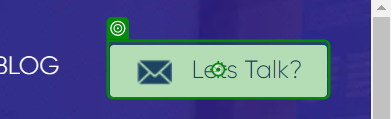
Workflow: 2BaseFull - Testing - SA

Step 1: click on 'Lets Talk?'

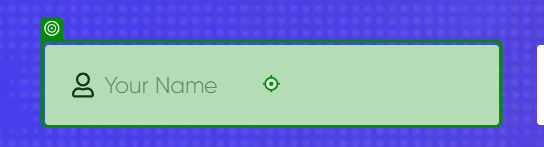
Step 2: type "Testing" into 'INPUT name'

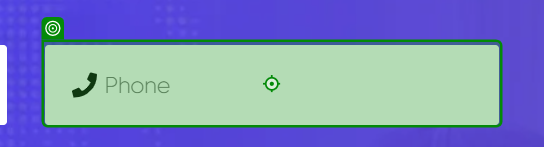
Step 3: type "[number redacted]" into 'INPUT phone'

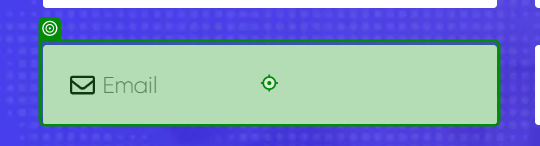
Step 4: type "[email redacted]" into 'INPUT form_email'

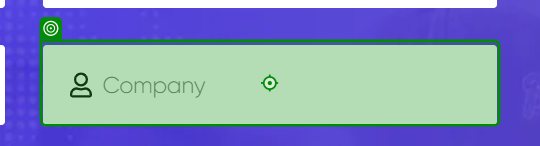
Step 5: type "2Base Technologies" into 'INPUT company'

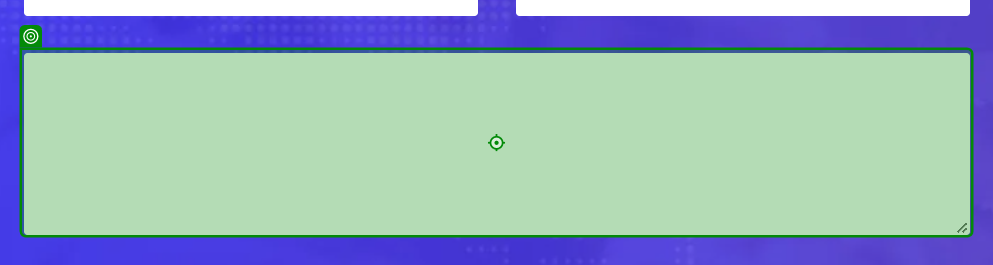
Step 6: type "Testing" into 'TEXTAREA form_message'

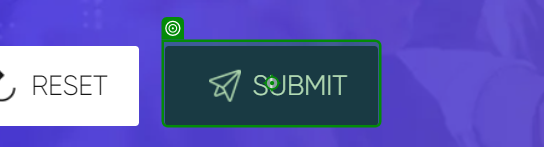
Step 7: click on 'submit'

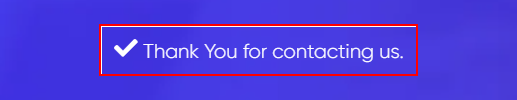
Step 8: get-text from the element

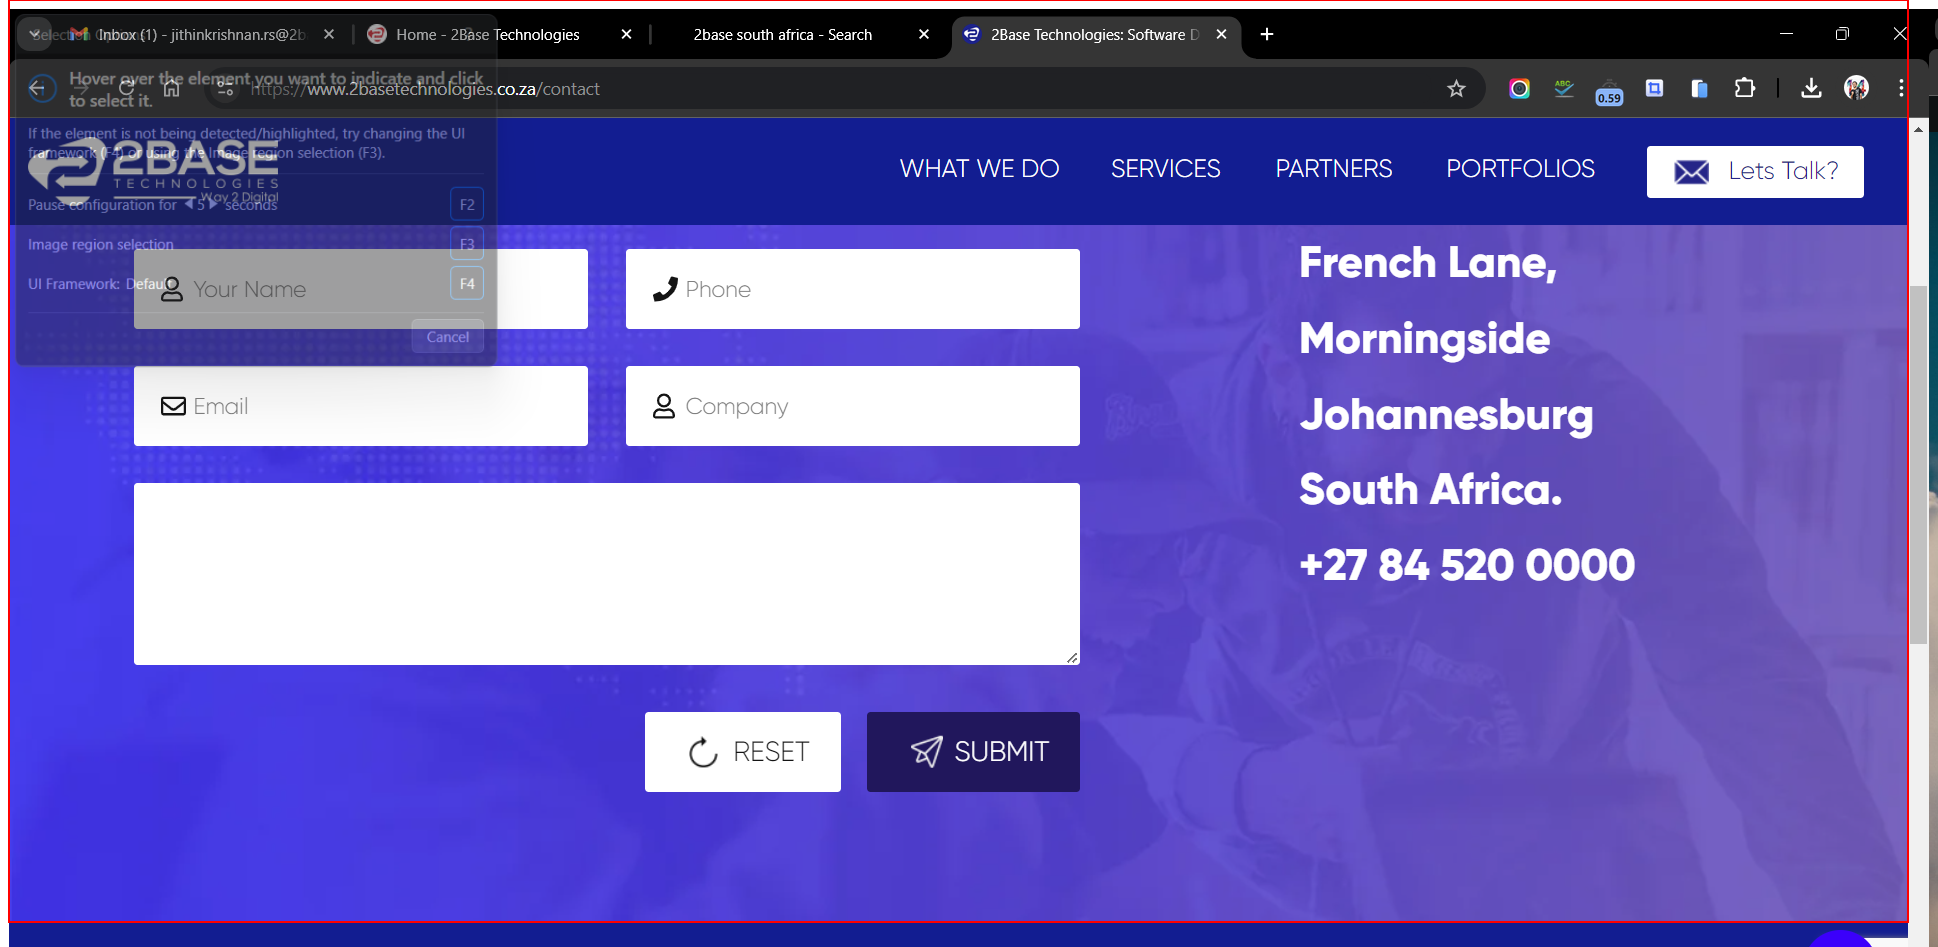
Step 9 [else]: screenshot-of of the section